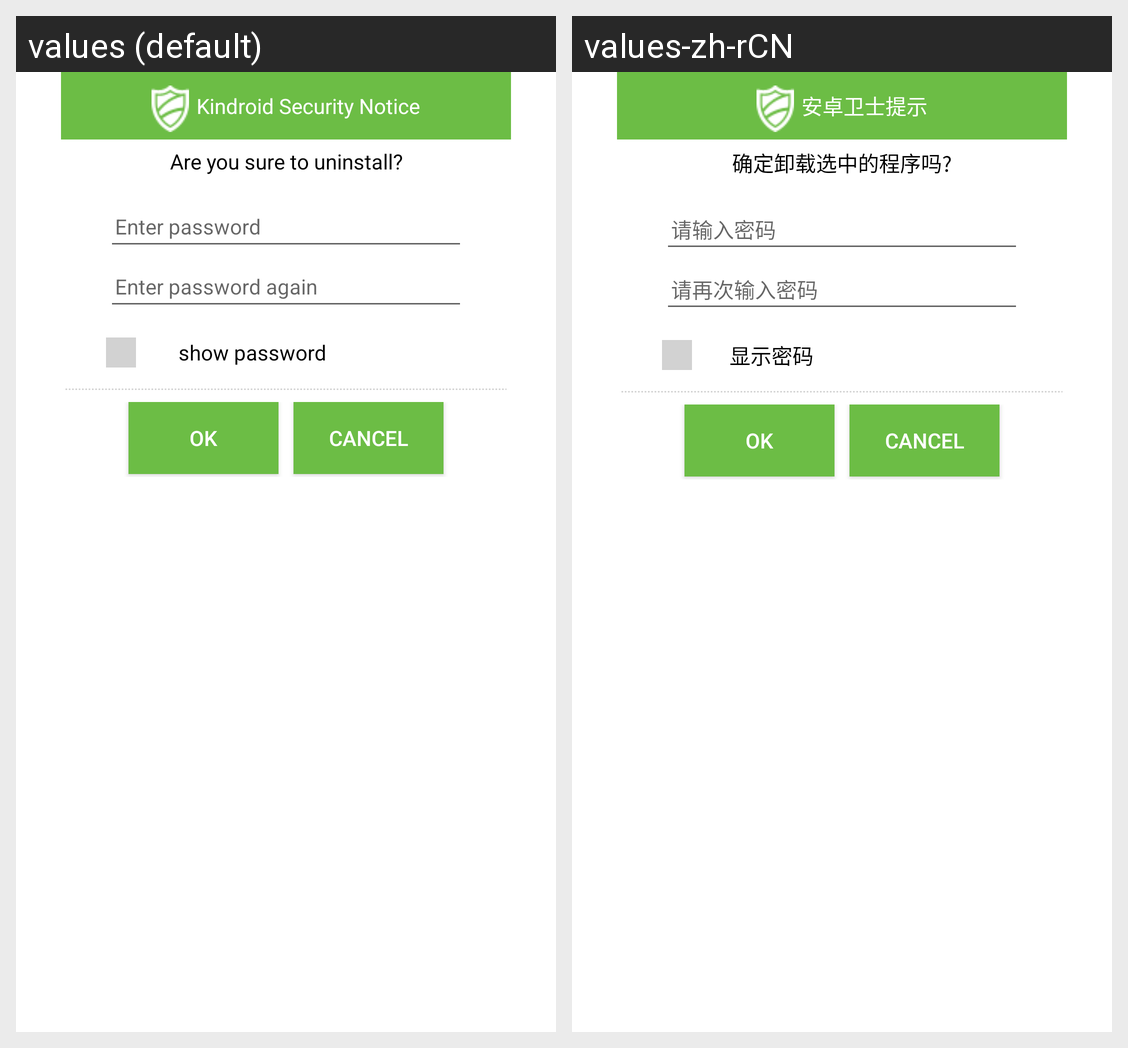

Locale-by-locale string values for the Android screen shown in this grid:
Android screen res/layout/update_passwd_dialog.xml rendered under 2 locales, left to right: values (default), values-zh-rCN. Device: Nexus 5 (rendered at 1080×1920; each locale shown at half size, 540×960, under a caption strip naming it); theme Theme.MaterialComponents.DayNight.NoActionBar.
Strings drawn on this screen, with the default value and each locale's value (text and hints the layout hard-codes, and strings that could not be matched under every locale, appear in the picture but are not listed):

softmanage_prompt_dialog_title
  values: Kindroid Security Notice
  values-zh-rCN: 安卓卫士提示

softmanage_uninstall_tip_text
  values: Are you sure to uninstall?
  values-zh-rCN: 确定卸载选中的程序吗?

input_passwd
  values: Enter password
  values-zh-rCN: 请输入密码

input_passwd_again
  values: Enter password again
  values-zh-rCN: 请再次输入密码

showpasswd
  values:        show password
  values-zh-rCN:       显示密码
